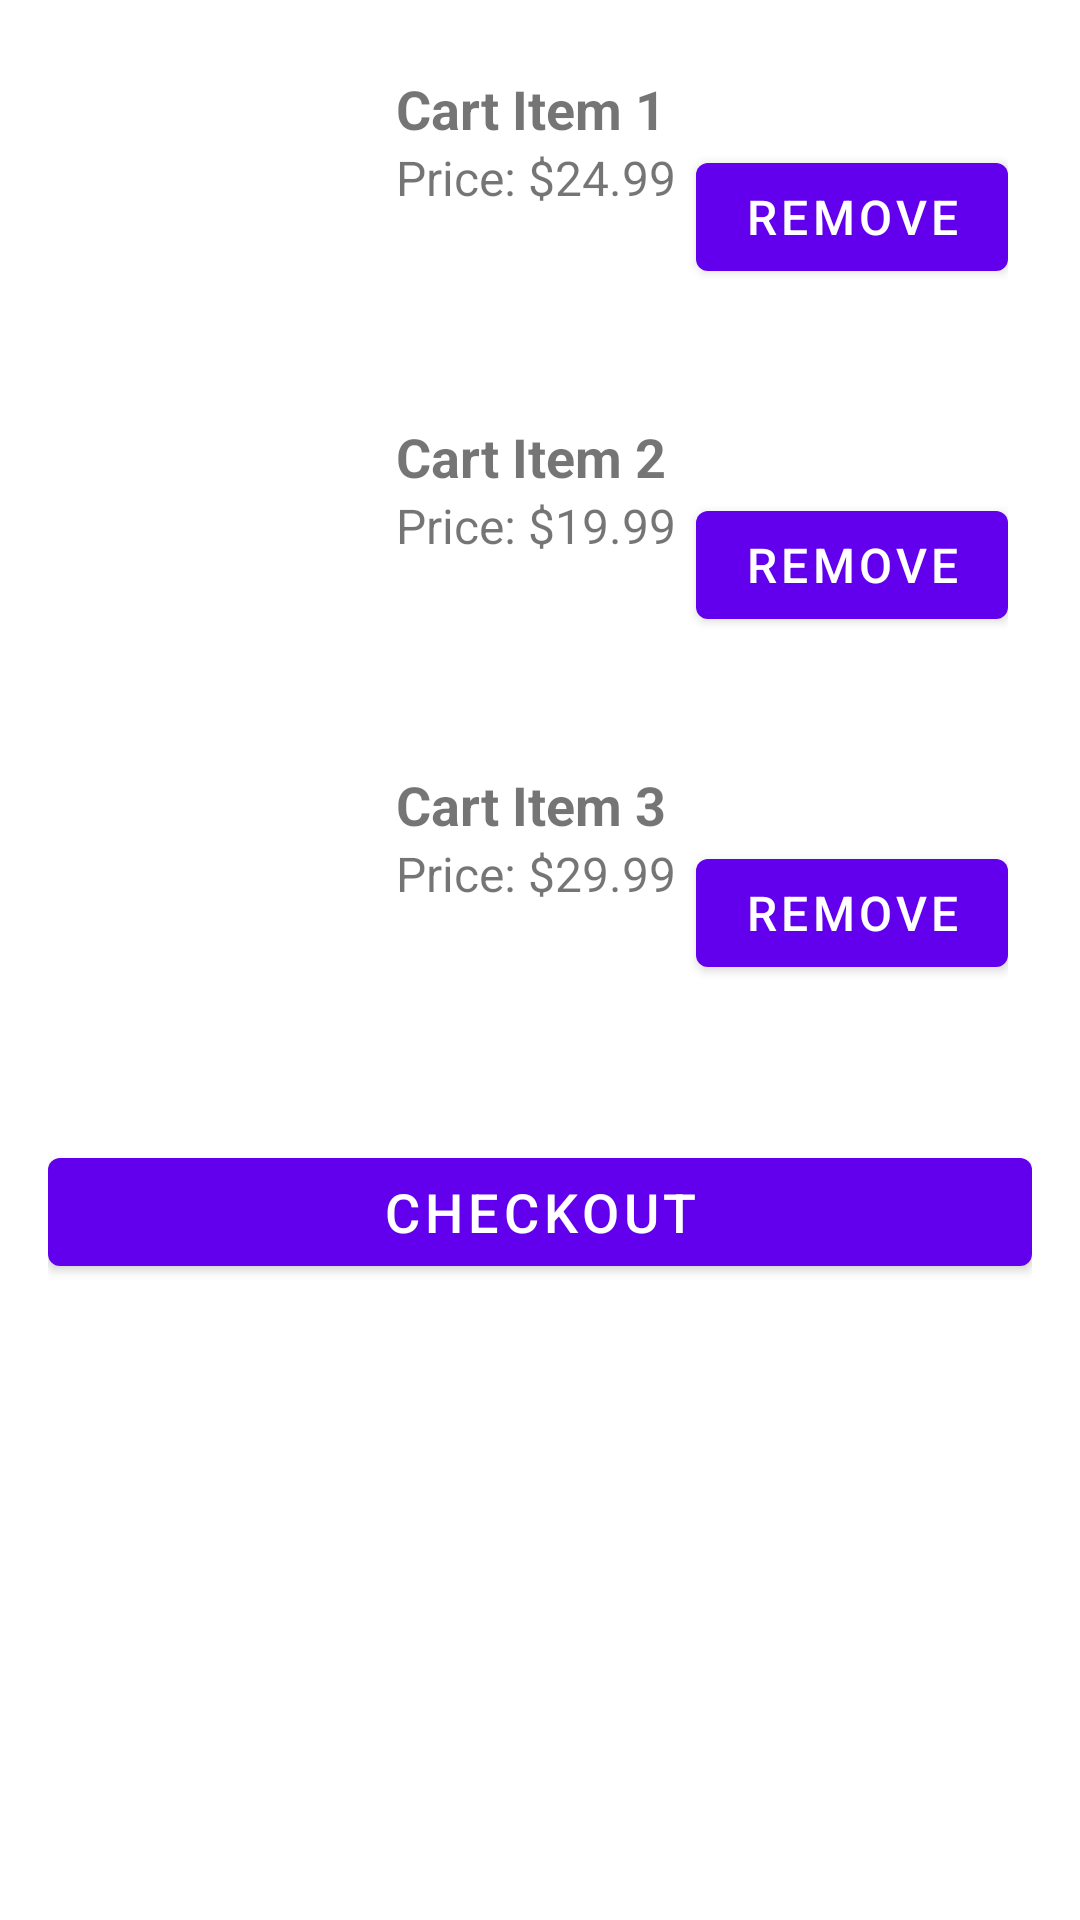

Here is an Android app screen rendered from its layout file. Give the layout XML and the strings, colors and styles it references.
<!-- AndroidManifest.xml: application theme Theme.Kitsune -->
<!-- res/layout/cartpage.xml -->
<RelativeLayout xmlns:android="http://schemas.android.com/apk/res/android"
    xmlns:tools="http://schemas.android.com/tools"
    android:layout_width="match_parent"
    android:layout_height="match_parent"
    android:paddingLeft="16dp"
    android:paddingTop="16dp"
    android:paddingRight="16dp"
    android:paddingBottom="16dp"
    tools:context=".CartActivity">

    <ScrollView
        android:layout_width="match_parent"
        android:layout_height="match_parent">

        <LinearLayout
            android:layout_width="match_parent"
            android:layout_height="wrap_content"
            android:orientation="vertical">

            
            <RelativeLayout
                android:layout_width="match_parent"
                android:layout_height="wrap_content"
                android:padding="8dp">

                <ImageView
                    android:id="@+id/cartItem1Image"
                    android:layout_width="100dp"
                    android:layout_height="100dp"
                    android:src="@drawable/cart_item1"
                    android:scaleType="centerCrop"/>

                <TextView
                    android:id="@+id/cartItem1Name"
                    android:layout_width="wrap_content"
                    android:layout_height="wrap_content"
                    android:layout_toRightOf="@id/cartItem1Image"
                    android:text="Cart Item 1"
                    android:textSize="18sp"
                    android:textStyle="bold"
                    android:layout_marginLeft="8dp"/>

                <TextView
                    android:id="@+id/cartItem1Price"
                    android:layout_width="wrap_content"
                    android:layout_height="wrap_content"
                    android:layout_toRightOf="@id/cartItem1Image"
                    android:layout_below="@id/cartItem1Name"
                    android:text="Price: $24.99"
                    android:textSize="16sp"
                    android:layout_marginLeft="8dp"/>

                <Button
                    android:id="@+id/cartItem1RemoveButton"
                    android:layout_width="wrap_content"
                    android:layout_height="wrap_content"
                    android:layout_below="@id/cartItem1Name"
                    android:layout_alignParentEnd="true"
                    android:text="Remove"
                    android:textSize="16sp"/>

            </RelativeLayout>

            
            <RelativeLayout
                android:layout_width="match_parent"
                android:layout_height="wrap_content"
                android:padding="8dp">

                <ImageView
                    android:id="@+id/cartItem2Image"
                    android:layout_width="100dp"
                    android:layout_height="100dp"
                    android:src="@drawable/cart_item2"
                    android:scaleType="centerCrop"/>

                <TextView
                    android:id="@+id/cartItem2Name"
                    android:layout_width="wrap_content"
                    android:layout_height="wrap_content"
                    android:layout_toRightOf="@id/cartItem2Image"
                    android:text="Cart Item 2"
                    android:textSize="18sp"
                    android:textStyle="bold"
                    android:layout_marginLeft="8dp"/>

                <TextView
                    android:id="@+id/cartItem2Price"
                    android:layout_width="wrap_content"
                    android:layout_height="wrap_content"
                    android:layout_toRightOf="@id/cartItem2Image"
                    android:layout_below="@id/cartItem2Name"
                    android:text="Price: $19.99"
                    android:textSize="16sp"
                    android:layout_marginLeft="8dp"/>

                <Button
                    android:id="@+id/cartItem2RemoveButton"
                    android:layout_width="wrap_content"
                    android:layout_height="wrap_content"
                    android:layout_below="@id/cartItem2Name"
                    android:layout_alignParentEnd="true"
                    android:text="Remove"
                    android:textSize="16sp"/>

            </RelativeLayout>

            
            <RelativeLayout
                android:layout_width="match_parent"
                android:layout_height="wrap_content"
                android:padding="8dp">

                <ImageView
                    android:id="@+id/cartItem3Image"
                    android:layout_width="100dp"
                    android:layout_height="100dp"
                    android:src="@drawable/cart_item3"
                    android:scaleType="centerCrop"/>

                <TextView
                    android:id="@+id/cartItem3Name"
                    android:layout_width="wrap_content"
                    android:layout_height="wrap_content"
                    android:layout_toRightOf="@id/cartItem3Image"
                    android:text="Cart Item 3"
                    android:textSize="18sp"
                    android:textStyle="bold"
                    android:layout_marginLeft="8dp"/>

                <TextView
                    android:id="@+id/cartItem3Price"
                    android:layout_width="wrap_content"
                    android:layout_height="wrap_content"
                    android:layout_toRightOf="@id/cartItem3Image"
                    android:layout_below="@id/cartItem3Name"
                    android:text="Price: $29.99"
                    android:textSize="16sp"
                    android:layout_marginLeft="8dp"/>

                <Button
                    android:id="@+id/cartItem3RemoveButton"
                    android:layout_width="wrap_content"
                    android:layout_height="wrap_content"
                    android:layout_below="@id/cartItem3Name"
                    android:layout_alignParentEnd="true"
                    android:text="Remove"
                    android:textSize="16sp"/>

            </RelativeLayout>

            

            
            <Button
                android:id="@+id/checkoutButton"
                android:layout_width="match_parent"
                android:layout_height="wrap_content"
                android:text="Checkout"
                android:textSize="18sp"
                android:layout_marginTop="16dp"/>

        </LinearLayout>

    </ScrollView>

</RelativeLayout>
<!-- resources referenced by this layout -->
<resources>
  <style name="Theme.Kitsune" parent="Theme.MaterialComponents.DayNight.DarkActionBar">
          
          <item name="colorPrimary">@color/purple_500</item>
          <item name="colorPrimaryVariant">@color/purple_700</item>
          <item name="colorOnPrimary">@color/white</item>
          
          <item name="colorSecondary">@color/teal_200</item>
          <item name="colorSecondaryVariant">@color/teal_700</item>
          <item name="colorOnSecondary">@color/black</item>
          
          <item name="android:statusBarColor" tools:targetApi="l">?attr/colorPrimaryVariant</item>
          
      </style>
  <color name="purple_500">#FF6200EE</color>
  <color name="purple_700">#FF3700B3</color>
  <color name="white">#FFFFFFFF</color>
  <color name="teal_200">#FF03DAC5</color>
  <color name="teal_700">#FF018786</color>
  <color name="black">#FF000000</color>
</resources>
